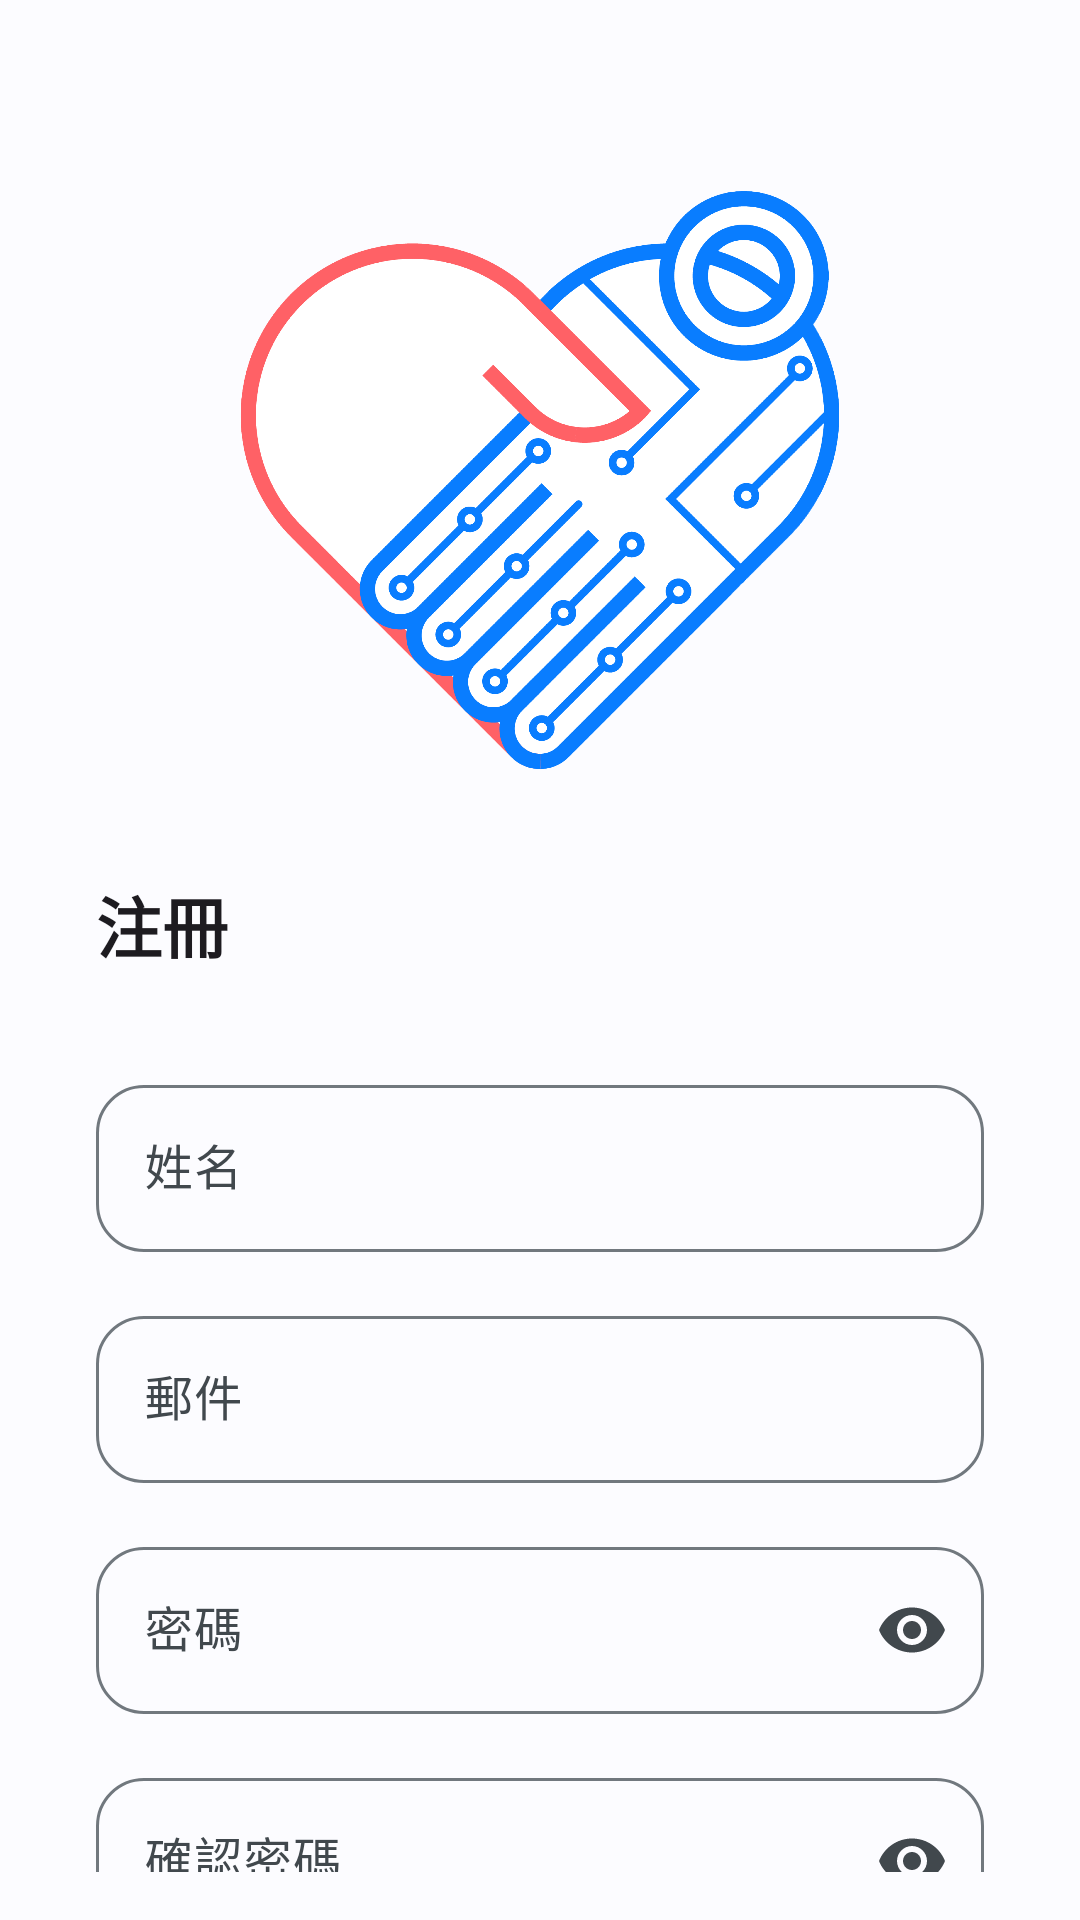

This screen was rendered from an Android layout file. Write that file and the resources it references.
<!-- AndroidManifest.xml: application theme Theme.FinalProject -->
<!-- res/layout/activity_register.xml -->
<?xml version="1.0" encoding="utf-8"?>
<androidx.constraintlayout.widget.ConstraintLayout xmlns:android="http://schemas.android.com/apk/res/android"
    xmlns:app="http://schemas.android.com/apk/res-auto"
    xmlns:tools="http://schemas.android.com/tools"
    android:layout_width="match_parent"
    android:layout_height="match_parent"
    tools:context=".ui.register.RegisterActivity">

    <com.google.android.material.imageview.ShapeableImageView
        android:id="@+id/logo"
        android:layout_width="200dp"
        android:layout_height="200dp"
        android:layout_gravity="center"
        android:layout_margin="60dp"
        android:visibility="visible"
        app:layout_constraintEnd_toEndOf="parent"
        app:layout_constraintStart_toStartOf="parent"
        app:layout_constraintTop_toTopOf="parent"
        app:srcCompat="@drawable/logo" />

    <androidx.constraintlayout.widget.ConstraintLayout
        android:id="@+id/loginPage"
        android:layout_width="match_parent"
        android:layout_height="0dp"
        android:layout_margin="16dp"
        android:visibility="visible"
        app:layout_constraintBottom_toBottomOf="parent"
        app:layout_constraintEnd_toEndOf="parent"
        app:layout_constraintStart_toStartOf="parent"
        app:layout_constraintTop_toBottomOf="@+id/logo">

        <com.google.android.material.textview.MaterialTextView
            android:id="@+id/materialTextView"
            android:layout_width="match_parent"
            android:layout_height="wrap_content"
            android:padding="16dp"
            android:text="注冊"
            android:textStyle="bold"
            style="@style/TextAppearance.Material3.TitleLarge"
            app:layout_constraintEnd_toEndOf="parent"
            app:layout_constraintStart_toStartOf="parent"
            app:layout_constraintTop_toTopOf="parent" />

        <com.google.android.material.textfield.TextInputLayout
            android:id="@+id/outlineAccount"
            android:layout_width="match_parent"
            android:layout_height="wrap_content"
            android:layout_margin="16dp"
            android:hint="姓名"
            app:boxCornerRadiusBottomEnd="16dp"
            app:boxCornerRadiusBottomStart="16dp"
            app:boxCornerRadiusTopEnd="16dp"
            app:boxCornerRadiusTopStart="16dp"
            app:layout_constraintEnd_toEndOf="parent"
            app:layout_constraintStart_toStartOf="parent"
            app:layout_constraintTop_toBottomOf="@+id/materialTextView">

            <com.google.android.material.textfield.TextInputEditText
                android:id="@+id/inputName"
                android:layout_width="match_parent"
                android:layout_height="wrap_content" />

        </com.google.android.material.textfield.TextInputLayout>

        <com.google.android.material.textfield.TextInputLayout
            android:id="@+id/outlineAccount2"
            android:layout_width="match_parent"
            android:layout_height="wrap_content"
            android:layout_margin="16dp"
            android:hint="郵件"
            app:boxCornerRadiusBottomEnd="16dp"
            app:boxCornerRadiusBottomStart="16dp"
            app:boxCornerRadiusTopEnd="16dp"
            app:boxCornerRadiusTopStart="16dp"
            app:layout_constraintEnd_toEndOf="parent"
            app:layout_constraintStart_toStartOf="parent"
            app:layout_constraintTop_toBottomOf="@+id/outlineAccount">

            <com.google.android.material.textfield.TextInputEditText
                android:id="@+id/inputEmail"
                android:layout_width="match_parent"
                android:layout_height="wrap_content" />

        </com.google.android.material.textfield.TextInputLayout>

        <com.google.android.material.textfield.TextInputLayout
            android:id="@+id/outlinePassword"
            android:layout_width="match_parent"
            android:layout_height="wrap_content"
            android:layout_margin="16dp"
            android:hint="密碼"
            app:boxCornerRadiusBottomEnd="16dp"
            app:boxCornerRadiusBottomStart="16dp"
            app:boxCornerRadiusTopEnd="16dp"
            app:boxCornerRadiusTopStart="16dp"
            app:endIconMode="password_toggle"
            app:layout_constraintEnd_toEndOf="parent"
            app:layout_constraintStart_toStartOf="parent"
            app:layout_constraintTop_toBottomOf="@+id/outlineAccount2">

            <com.google.android.material.textfield.TextInputEditText
                android:id="@+id/inputPassword"
                android:layout_width="match_parent"
                android:layout_height="wrap_content"
                android:inputType="textPassword" />

        </com.google.android.material.textfield.TextInputLayout>

        <com.google.android.material.textfield.TextInputLayout
            android:id="@+id/outlinePassword2"
            android:layout_width="match_parent"
            android:layout_height="wrap_content"
            android:layout_margin="16dp"
            android:hint="確認密碼"
            app:boxCornerRadiusBottomEnd="16dp"
            app:boxCornerRadiusBottomStart="16dp"
            app:boxCornerRadiusTopEnd="16dp"
            app:boxCornerRadiusTopStart="16dp"
            app:endIconMode="password_toggle"
            app:layout_constraintEnd_toEndOf="parent"
            app:layout_constraintStart_toStartOf="parent"
            app:layout_constraintTop_toBottomOf="@+id/outlinePassword">

            <com.google.android.material.textfield.TextInputEditText
                android:id="@+id/retypePassword"
                android:layout_width="match_parent"
                android:layout_height="wrap_content"
                android:inputType="textPassword" />

        </com.google.android.material.textfield.TextInputLayout>

        <com.google.android.material.button.MaterialButton
            android:id="@+id/registerButton"
            style="@style/ThemeOverlay.Material3.Button.TextButton"
            android:layout_width="fill_parent"
            android:layout_height="wrap_content"
            android:layout_margin="16dp"
            android:text="注冊"
            app:layout_constraintEnd_toEndOf="parent"
            app:layout_constraintStart_toStartOf="parent"
            app:layout_constraintTop_toBottomOf="@+id/outlinePassword2" />

        <LinearLayout
            android:id="@+id/linearLayout_Register"
            android:layout_width="match_parent"
            android:layout_height="wrap_content"
            android:layout_margin="16dp"
            android:gravity="center"
            android:orientation="horizontal"
            app:layout_constraintEnd_toEndOf="parent"
            app:layout_constraintStart_toStartOf="parent"
            app:layout_constraintTop_toBottomOf="@+id/registerButton">

            <com.google.android.material.textview.MaterialTextView
                android:id="@+id/textView2"
                style="@style/TextAppearance.Material3.TitleSmall"
                android:layout_width="wrap_content"
                android:layout_height="wrap_content"
                android:text="已經擁有帳號？請點擊"
                app:layout_constraintStart_toStartOf="parent"
                app:layout_constraintTop_toBottomOf="@+id/loginButton" />

            <com.google.android.material.textview.MaterialTextView
                android:id="@+id/registerHere"
                style="@style/TextAppearance.Material3.TitleSmall"
                android:layout_width="wrap_content"
                android:layout_height="wrap_content"
                android:text="這裡"
                android:textColor="@color/main_blue_color"
                android:textStyle="bold"
                app:layout_constraintStart_toEndOf="@+id/textView2"
                app:layout_constraintTop_toBottomOf="@+id/loginButton" />

        </LinearLayout>

        <LinearLayout
            android:id="@+id/linearLayout"
            android:layout_width="match_parent"
            android:layout_height="wrap_content"
            android:layout_margin="16dp"
            android:gravity="center"
            android:orientation="horizontal"
            android:weightSum="2"
            app:layout_constraintEnd_toEndOf="parent"
            app:layout_constraintStart_toStartOf="parent"
            app:layout_constraintTop_toBottomOf="@+id/linearLayout_Register">


        </LinearLayout>

    </androidx.constraintlayout.widget.ConstraintLayout>

</androidx.constraintlayout.widget.ConstraintLayout>
<!-- resources referenced by this layout -->
<resources>
  <!-- drawable logo: png bitmap (drawable-hdpi, 134858 bytes) -->
  <style name="Theme.FinalProject" parent="Theme.Material3.DayNight.NoActionBar">
          <item name="colorPrimary">@color/md_theme_light_primary</item>
          <item name="colorOnPrimary">@color/md_theme_light_onPrimary</item>
          <item name="colorPrimaryContainer">@color/md_theme_light_primaryContainer</item>
          <item name="colorOnPrimaryContainer">@color/md_theme_light_onPrimaryContainer</item>
          <item name="colorSecondary">@color/md_theme_light_secondary</item>
          <item name="colorOnSecondary">@color/md_theme_light_onSecondary</item>
          <item name="colorSecondaryContainer">@color/md_theme_light_secondaryContainer</item>
          <item name="colorOnSecondaryContainer">@color/md_theme_light_onSecondaryContainer</item>
          <item name="colorTertiary">@color/md_theme_light_tertiary</item>
          <item name="colorOnTertiary">@color/md_theme_light_onTertiary</item>
          <item name="colorTertiaryContainer">@color/md_theme_light_tertiaryContainer</item>
          <item name="colorOnTertiaryContainer">@color/md_theme_light_onTertiaryContainer</item>
          <item name="colorError">@color/md_theme_light_error</item>
          <item name="colorErrorContainer">@color/md_theme_light_errorContainer</item>
          <item name="colorOnError">@color/md_theme_light_onError</item>
          <item name="colorOnErrorContainer">@color/md_theme_light_onErrorContainer</item>
          <item name="android:colorBackground">@color/md_theme_light_background</item>
          <item name="colorOnBackground">@color/md_theme_light_onBackground</item>
          <item name="colorSurface">@color/md_theme_light_surface</item>
          <item name="colorOnSurface">@color/md_theme_light_onSurface</item>
          <item name="colorSurfaceVariant">@color/md_theme_light_surfaceVariant</item>
          <item name="colorOnSurfaceVariant">@color/md_theme_light_onSurfaceVariant</item>
          <item name="colorOutline">@color/md_theme_light_outline</item>
          <item name="colorOnSurfaceInverse">@color/md_theme_light_inverseOnSurface</item>
          <item name="colorSurfaceInverse">@color/md_theme_light_inverseSurface</item>
          <item name="colorPrimaryInverse">@color/md_theme_light_inversePrimary</item>
      </style>
  <color name="md_theme_light_primary">#00658E</color>
  <color name="md_theme_light_onPrimary">#FFFFFF</color>
  <color name="md_theme_light_primaryContainer">#C7E7FF</color>
  <color name="md_theme_light_onPrimaryContainer">#001E2E</color>
  <color name="md_theme_light_secondary">#4F616E</color>
  <color name="md_theme_light_onSecondary">#FFFFFF</color>
  <color name="md_theme_light_secondaryContainer">#D2E5F5</color>
  <color name="md_theme_light_onSecondaryContainer">#0B1D29</color>
  <color name="md_theme_light_tertiary">#3A5BA9</color>
  <color name="md_theme_light_onTertiary">#FFFFFF</color>
  <color name="md_theme_light_tertiaryContainer">#DAE2FF</color>
  <color name="md_theme_light_onTertiaryContainer">#001848</color>
  <color name="md_theme_light_error">#BA1A1A</color>
  <color name="md_theme_light_errorContainer">#FFDAD6</color>
  <color name="md_theme_light_onError">#FFFFFF</color>
  <color name="md_theme_light_onErrorContainer">#410002</color>
  <color name="md_theme_light_background">#FCFCFF</color>
  <color name="md_theme_light_onBackground">#191C1E</color>
  <color name="md_theme_light_surface">#FCFCFF</color>
  <color name="md_theme_light_onSurface">#191C1E</color>
  <color name="md_theme_light_surfaceVariant">#DDE3EA</color>
  <color name="md_theme_light_onSurfaceVariant">#41484D</color>
  <color name="md_theme_light_outline">#71787E</color>
  <color name="md_theme_light_inverseOnSurface">#F0F0F3</color>
  <color name="md_theme_light_inverseSurface">#2E3133</color>
  <color name="md_theme_light_inversePrimary">#85CFFF</color>
</resources>
